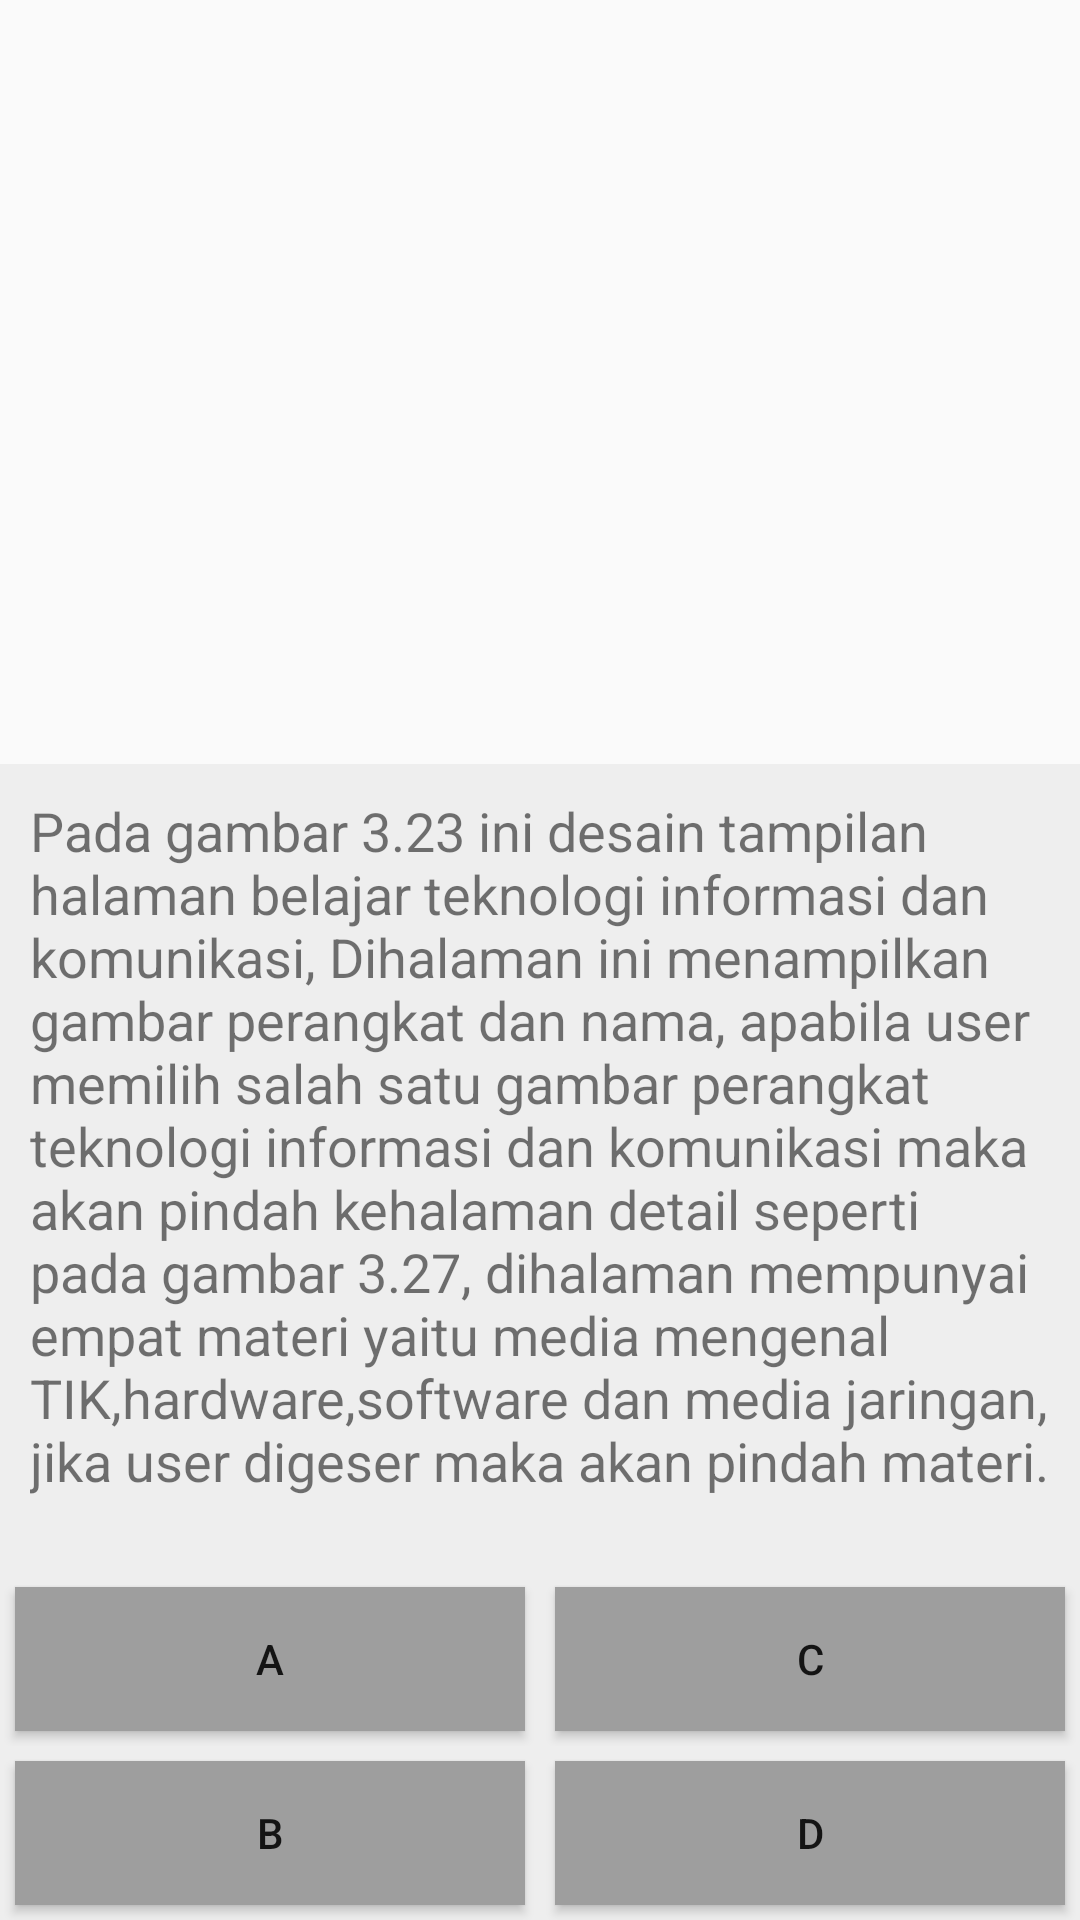

Produce the Android XML layout that renders to this screen, including the resource entries it uses.
<!-- AndroidManifest.xml: application theme AppTheme -->
<!-- res/layout/view_kuis_detail.xml -->
<?xml version="1.0" encoding="utf-8"?>
<android.support.constraint.ConstraintLayout xmlns:android="http://schemas.android.com/apk/res/android"
    xmlns:app="http://schemas.android.com/apk/res-auto"
    xmlns:tools="http://schemas.android.com/tools"
    android:layout_width="match_parent"
    android:layout_height="match_parent"
    tools:context="com.hery.pintar.act_kuis_detail">
    <LinearLayout
        android:layout_width="fill_parent"
        android:layout_height="fill_parent"
        android:orientation="vertical"
        tools:ignore="MissingConstraints">

        <ImageView
            android:layout_width="match_parent"
            android:layout_height="match_parent"
            android:layout_weight="1"
            android:id="@+id/image_kuis_detail"
            android:src="@drawable/pc"
            android:padding="5sp"
            android:scaleType="centerCrop"/>

        <LinearLayout
            android:layout_width="fill_parent"
            android:layout_height="match_parent"
            android:layout_weight="1"
            android:orientation="horizontal">

            <ScrollView
                android:layout_width="match_parent"
                android:layout_height="match_parent"
                android:background="@color/LIGHT_GRAY">
                <TextView
                    android:layout_width="fill_parent"
                    android:layout_height="fill_parent"
                    android:textAlignment="inherit"
                    android:layout_margin="10sp"
                    android:textSize="18dp"
                    android:id="@+id/txtSoal"
                    android:text="Pada gambar 3.23 ini desain tampilan  halaman belajar teknologi informasi dan komunikasi, Dihalaman ini menampilkan gambar perangkat dan nama, apabila user memilih salah satu gambar perangkat teknologi informasi dan komunikasi maka akan pindah kehalaman detail seperti pada gambar 3.27, dihalaman mempunyai empat materi yaitu media mengenal TIK,hardware,software dan media jaringan, jika user digeser maka akan pindah materi." />
            </ScrollView>
        </LinearLayout>
        <LinearLayout
            android:paddingTop="15dp"
            android:layout_width="fill_parent"
            android:layout_height="wrap_content"
            android:orientation="vertical"
            android:gravity="bottom"
            android:background="@color/LIGHT_GRAY"
            style="@style/AppTheme">
            <LinearLayout
                android:layout_width="fill_parent"
                android:layout_height="wrap_content"
                android:orientation="horizontal"
                android:gravity="center">
                <Button
                    android:layout_margin="5sp"
                    android:layout_width="match_parent"
                    android:layout_height="wrap_content"
                    android:id="@+id/optA"
                    android:text="A"
                    android:layout_weight="1"
                    android:background="@color/greydark"/>
                <Button
                    android:layout_margin="5sp"
                    android:layout_width="match_parent"
                    android:layout_height="wrap_content"
                    android:id="@+id/optC"
                    android:text="C"
                    android:layout_weight="1"
                    android:background="@color/greydark"/>
            </LinearLayout>

            <LinearLayout
                android:layout_width="fill_parent"
                android:layout_height="wrap_content"
                android:orientation="horizontal"
                android:gravity="center">
                <Button
                    android:layout_margin="5sp"
                    android:layout_width="match_parent"
                    android:layout_height="wrap_content"
                    android:id="@+id/optB"
                    android:text="B"
                    android:layout_weight="1"
                    android:background="@color/greydark"/>
                <Button
                    android:layout_margin="5sp"
                    android:layout_width="match_parent"
                    android:layout_height="wrap_content"
                    android:id="@+id/optD"
                    android:text="D"
                    android:layout_weight="1"
                    android:background="@color/greydark"/>
            </LinearLayout>

        </LinearLayout>
    </LinearLayout>
</android.support.constraint.ConstraintLayout>
<!-- resources referenced by this layout -->
<resources>
  <color name="LIGHT_GRAY">#eeeeee</color>
  <color name="greydark">#9e9e9e</color>
  <style name="AppTheme" parent="Theme.AppCompat.Light.NoActionBar">
          
          <item name="colorPrimary">#efce4a</item>
          <item name="colorPrimaryDark">#556080</item>
          <item name="colorAccent">@color/colorAccent</item>
      </style>
  <color name="colorAccent">#FF4081</color>
</resources>
